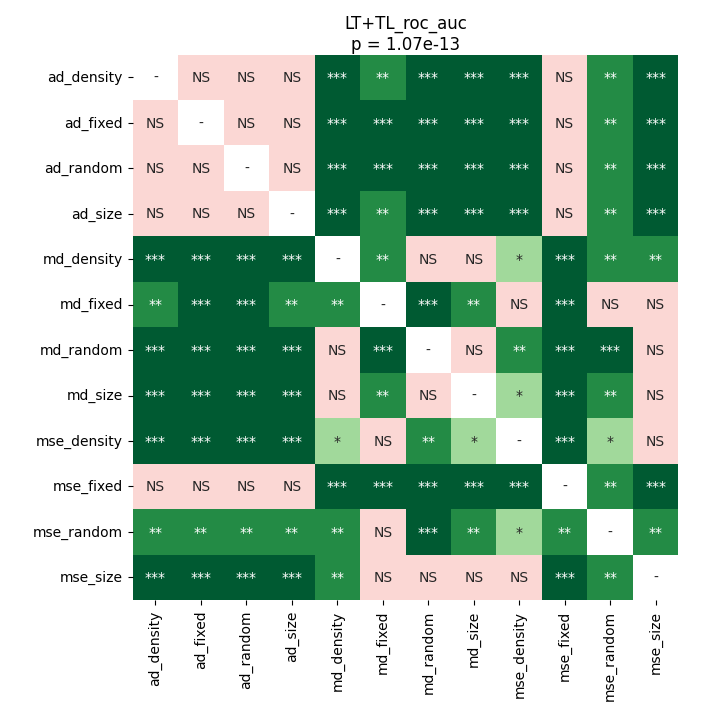

The data file committed next to this chart (first rows):
	ad_density	ad_fixed	ad_random	ad_size	md_density	md_fixed	md_random	md_size	mse_density	mse_fixed	mse_random	mse_size
ad_density	1.0	0.09204	0.09204	0.1426	0.0002627	0.005404	0.0001439	0.0001439	0.0001918	0.2725	0.001899	0.0001918
ad_fixed	0.09204	1.0	0.7636	1.0	0.0001918	0.0004862	0.0001439	0.0001439	0.0001439	0.8735	0.004545	0.0001439
ad_random	0.09204	0.7636	1.0	0.5188	0.0001439	0.0003873	0.0001439	0.0001439	0.0001918	0.3123	0.002406	0.0003873
ad_size	0.1426	1.0	0.5188	1.0	0.0001918	0.001234	0.0001439	0.0001439	0.0003873	0.8735	0.001899	0.0004862
md_density	0.0002627	0.0001918	0.0001439	0.0001918	1.0	0.002994	0.2921	0.07614	0.02274	0.0001439	0.001899	0.00943
md_fixed	0.005404	0.0004862	0.0003873	0.001234	0.002994	1.0	0.0009399	0.008105	0.6181	0.0002627	0.7915	0.09204
md_random	0.0001439	0.0001439	0.0001439	0.0001439	0.2921	0.0009399	1.0	0.86	0.005404	0.0001439	0.0004862	0.05968
md_size	0.0001439	0.0001439	0.0001439	0.0001439	0.07614	0.008105	0.86	1.0	0.03069	0.0001918	0.00371	0.05312
mse_density	0.0001918	0.0001439	0.0001918	0.0003873	0.02274	0.6181	0.005404	0.03069	1.0	0.0001918	0.0471	0.2314
mse_fixed	0.2725	0.8735	0.3123	0.8735	0.0001439	0.0002627	0.0001439	0.0001918	0.0001918	1.0	0.001574	0.0001439
mse_random	0.001899	0.004545	0.002406	0.001899	0.001899	0.7915	0.0004862	0.00371	0.0471	0.001574	1.0	0.00943
mse_size	0.0001918	0.0001439	0.0003873	0.0004862	0.00943	0.09204	0.05968	0.05312	0.2314	0.0001439	0.00943	1.0
